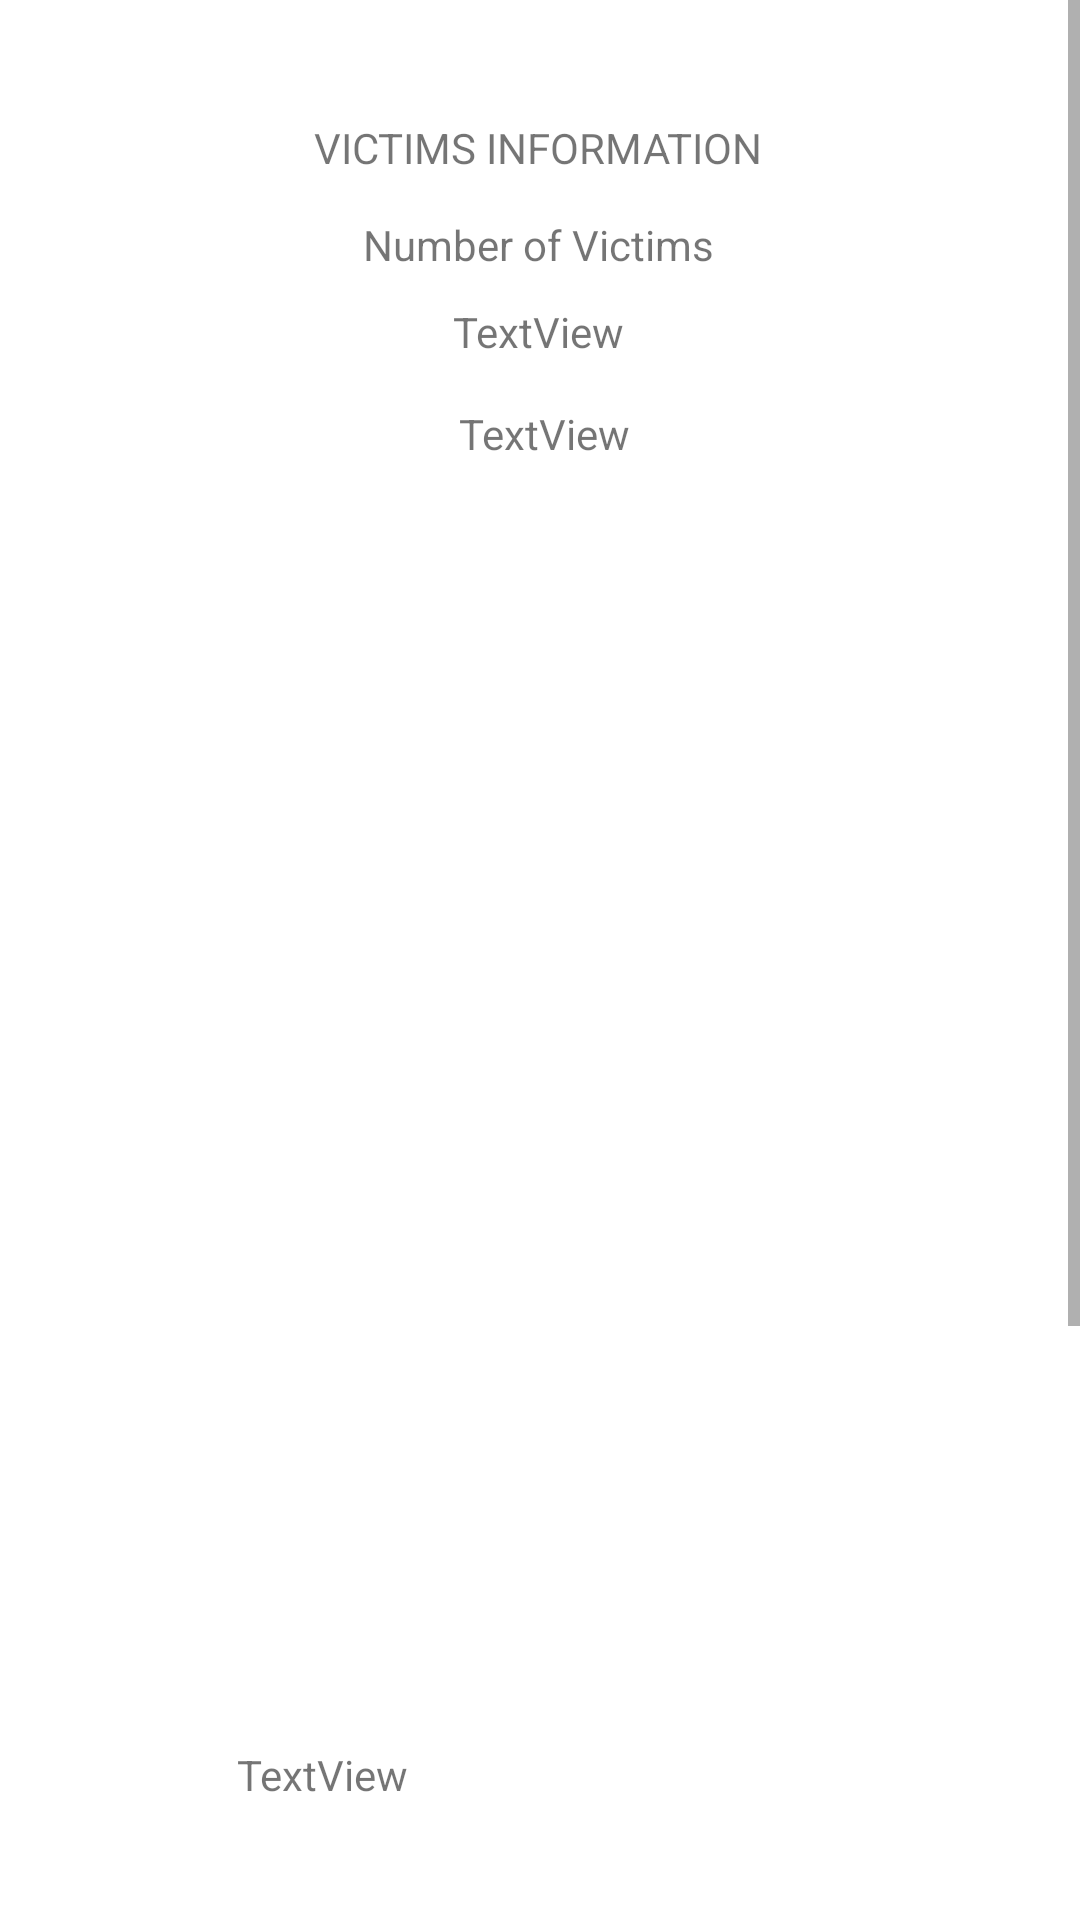

The Android layout XML behind this screen, and the referenced resources:
<!-- AndroidManifest.xml: application theme Theme.ISumbong -->
<!-- res/layout/activity_builder_confirm.xml -->
<?xml version="1.0" encoding="utf-8"?>
<ScrollView xmlns:android="http://schemas.android.com/apk/res/android"
    xmlns:app="http://schemas.android.com/apk/res-auto"
    xmlns:tools="http://schemas.android.com/tools"
    android:layout_height="match_parent"
    android:layout_width="match_parent"
    android:id="@+id/scroll">

    <androidx.constraintlayout.widget.ConstraintLayout
        android:layout_width="match_parent"
        android:layout_height="wrap_content"
        android:background="#FFFFFF"
        android:orientation="vertical"
        android:scrollbarAlwaysDrawVerticalTrack="true"
        android:scrollbars="vertical"
        tools:context=".fragment_accident_info">


        <TextView
            android:id="@+id/textView12"
            android:layout_width="wrap_content"
            android:layout_height="wrap_content"
            android:layout_marginStart="176dp"
            android:layout_marginTop="72dp"
            android:layout_marginEnd="177dp"
            android:text="Number of Victims"
            app:layout_constraintEnd_toEndOf="parent"
            app:layout_constraintStart_toStartOf="parent"
            app:layout_constraintTop_toTopOf="parent" />

        <TextView
            android:id="@+id/textView13"
            android:layout_width="134dp"
            android:layout_height="345dp"
            android:layout_marginStart="130dp"
            android:layout_marginTop="428dp"
            android:layout_marginEnd="147dp"
            android:text="TextView"
            app:layout_constraintEnd_toEndOf="parent"
            app:layout_constraintHorizontal_bias="1.0"
            app:layout_constraintStart_toStartOf="parent"
            app:layout_constraintTop_toBottomOf="@+id/textView_info" />

        <TextView
            android:id="@+id/textView_number"
            android:layout_width="wrap_content"
            android:layout_height="wrap_content"
            android:layout_marginStart="176dp"
            android:layout_marginTop="10dp"
            android:layout_marginEnd="177dp"
            android:text="TextView"
            app:layout_constraintEnd_toEndOf="parent"
            app:layout_constraintStart_toStartOf="parent"
            app:layout_constraintTop_toBottomOf="@+id/textView12" />

        <TextView
            android:id="@+id/textView15"
            android:layout_width="wrap_content"
            android:layout_height="wrap_content"
            android:layout_marginStart="130dp"
            android:layout_marginTop="39dp"
            android:layout_marginEnd="131dp"
            android:layout_marginBottom="13dp"
            android:text="VICTIMS INFORMATION"
            app:layout_constraintBottom_toTopOf="@+id/textView12"
            app:layout_constraintEnd_toEndOf="parent"
            app:layout_constraintStart_toStartOf="parent"
            app:layout_constraintTop_toTopOf="parent" />

        <TextView
            android:id="@+id/textView_info"
            android:layout_width="wrap_content"
            android:layout_height="wrap_content"
            android:layout_marginStart="178dp"
            android:layout_marginTop="15dp"
            android:layout_marginEnd="175dp"
            android:text="TextView"
            app:layout_constraintEnd_toEndOf="parent"
            app:layout_constraintStart_toStartOf="parent"
            app:layout_constraintTop_toBottomOf="@+id/textView_number" />

    </androidx.constraintlayout.widget.ConstraintLayout>
</ScrollView>
<!-- resources referenced by this layout -->
<resources>
  <style name="Theme.ISumbong" parent="Theme.Design.Light.NoActionBar">
          
          <item name="colorPrimary">@color/purple_500</item>
          <item name="colorPrimaryVariant">@color/purple_700</item>
          <item name="colorOnPrimary">@color/white</item>
          
          <item name="colorSecondary">@color/teal_200</item>
          <item name="colorSecondaryVariant">@color/teal_700</item>
          <item name="colorOnSecondary">@color/black</item>
          
          <item name="android:statusBarColor" tools:targetApi="l">?attr/colorPrimaryVariant</item>
          
      </style>
  <color name="purple_500">#423E37</color>
  <color name="purple_700">#423E37</color>
  <color name="white">#FFFFFFFF</color>
  <color name="teal_200">#FF03DAC5</color>
  <color name="teal_700">#FF018786</color>
  <color name="black">#FF000000</color>
</resources>
